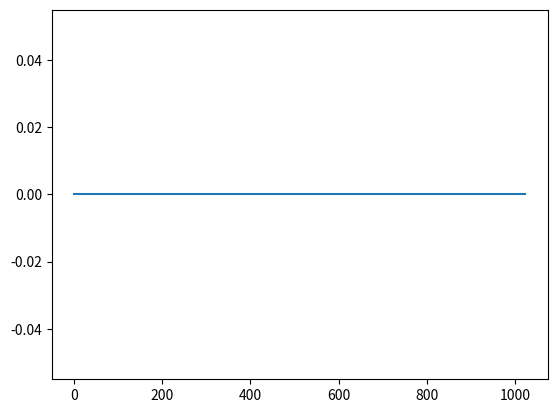

The matplotlib source for this figure:
import numpy as np
import matplotlib.pyplot as plt

datas = '''

'''
datas = datas.split(" ")
together = []
for num in range(len(datas) // 2):
    together.append(datas[num * 2 + 1] + datas[num * 2])
y = np.zeros(1024, np.uint16)
for (index, data) in enumerate(together):
    y[index] = int(data, 16)
print(y[0])
plt.plot(np.arange(y.size), y)
plt.show()